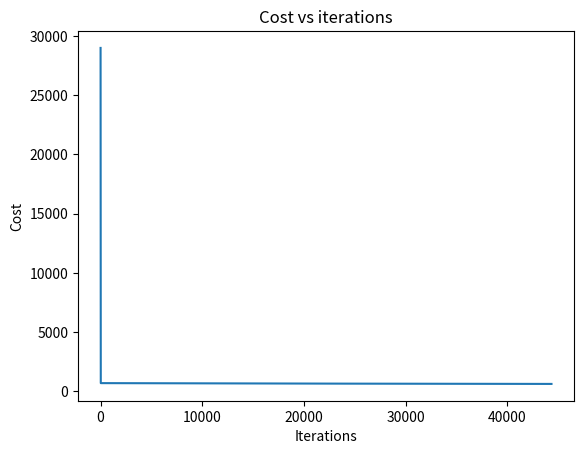

Source code (Python):
import numpy as np


def compute_model_output(X, w, b):
    """Predicts output"""
    m = X.shape[0] # number of training examples
    f_wb = np.zeros(m)
    for i in range(m):
        f_wb[i] = np.dot(w, X[i]) + b
        
    return f_wb


def compute_cost(X, y, w, b, lambda_=0):
    """Computes cost for linear regression"""
    m, n = X.shape # number of training examples and features

    cost_sum = 0
    for i in range(m):
        f_wb = np.dot(w, X[i]) + b
        cost = (f_wb - y[i]) ** 2
        cost_sum += cost
    total_cost = (1 / (2 * m)) * cost_sum
    
    if lambda_: # Changes cost for regularization
        total_cost += lambda_ * np.sum(w ** 2)
        total_cost /= (2 * m)

    return total_cost


def compute_gradient(X, y, w, b):
    """Computes parameters inside for linear regression"""
    m, n = X.shape # m - parameters, n - features
    
    # X[i] - vector across all features
    # X[i, j] - scalar number in "j" feature
    # w - initiate vector of weights
    # b - scalar number of bias
    
    dj_dw = np.zeros(n) # Make a new vector
    dj_db = 0
    
    for i in range(m): # For each example
        error = np.dot(w, X[i]) + b - y[i]
        dj_db += error
        for j in range(n): # For each feature
            dj_dw[j] += error * X[i, j]
            
    return (dj_dw / m, dj_db / m)


def gradient_descent(
    X, y, w_in, b_in, alpha=1e-7, num_iters=1e+4, erg_eval=1e-3, lambda_=0
):
    """
    Performs batch gradient descent
    
    Args:
        X (ndarray_like)  : Input train data array
        y (array_like)    : Input train target data
        w_in (array_like) : Initialize weights at start
        b_in (int)        : Initialize bias at start
        alpha (float, optional)     : Learning rate
        num_iters (int, optional)   : Number of iterations to run gradient descent
        erg_eval (float, optional)  : Minimum error improvement
        lambda_ (None or float)     : Regularize complexity of a function for weights

    Returns:
        w (ndarray)       : Updated values of parameters
        b (int)           : Updated value of parameter
        J_history (list)  : List of cost evaluations
    """
    from copy import deepcopy
    # Hyperparameters
    a = alpha
    w = deepcopy(w_in)
    b = b_in
    error = np.inf

    # History
    J_history = []
    
    # Finding weight and bias
    for i in range(num_iters):
        dj_dw, dj_db = compute_gradient(X, y, w, b)
        
        # Added regularization at the end
        w = w - a * dj_dw - a * (lambda_ * w) / X.shape[0]
        b = b - a * dj_db
        
        new_error = compute_cost(X, y, w, b, lambda_)
        
        # Save cost J at each iteration
        if i % 10 == 0: # prevent resource exhaustion 
            J_history.append((i, new_error))
        
        if error - new_error < erg_eval: #or new_error > error:
            print(f"Converged after {i+1} iterations.")
            break
        error = new_error
    else:
        print("Max iterations reached")
    
    return w, b, J_history


if __name__ == "__main__":
    """For some points it calculates best linear regression"""
    
    # Initialize a max iterations and minimum change to converge
    MAX_ITERATIONS = 100000
    MIN_ERROR_IMPROVEMENT = 1e-3
    
    # Points
    X_train = np.array([[2104, 5, 1, 45], [1416, 3, 2, 40], [852, 2, 1, 35]])
    y_train = np.array([460, 232, 178])
    
    # Hyperparameters
    a = 1e-7
    w = np.zeros_like(X_train[0])
    b = 0
    lambda_ = 0
    
    w, b, history = gradient_descent(
        X_train, y_train, w, b, a, MAX_ITERATIONS, MIN_ERROR_IMPROVEMENT, lambda_
    )
    
    # Solution
    w_print = [str(i) + '(x' + str(j) + ')' for j, i in enumerate(np.round(w, 3))]
    print(f"Regression: f(x) = {' + '.join(w_print)} + {b:.3f}")
    
    # Predict
    f_wb = np.round(compute_model_output(X_train, w, b))
    print("Predicted:", f_wb)
    print("Real:", y_train)
    print("Error:", np.round(compute_cost(X_train, y_train, w, b)))
    
    from matplotlib import pyplot as plt
    # Show learning curve
    fig, ax = plt.subplots()
    
    Jx = [x[0] for x in history]
    Jy = [y[1] for y in history]

    ax.set_title("Cost vs iterations")   
    ax.set_xlabel("Iterations")
    ax.set_ylabel("Cost")
    ax.plot(Jx, Jy)
    
    plt.show()
